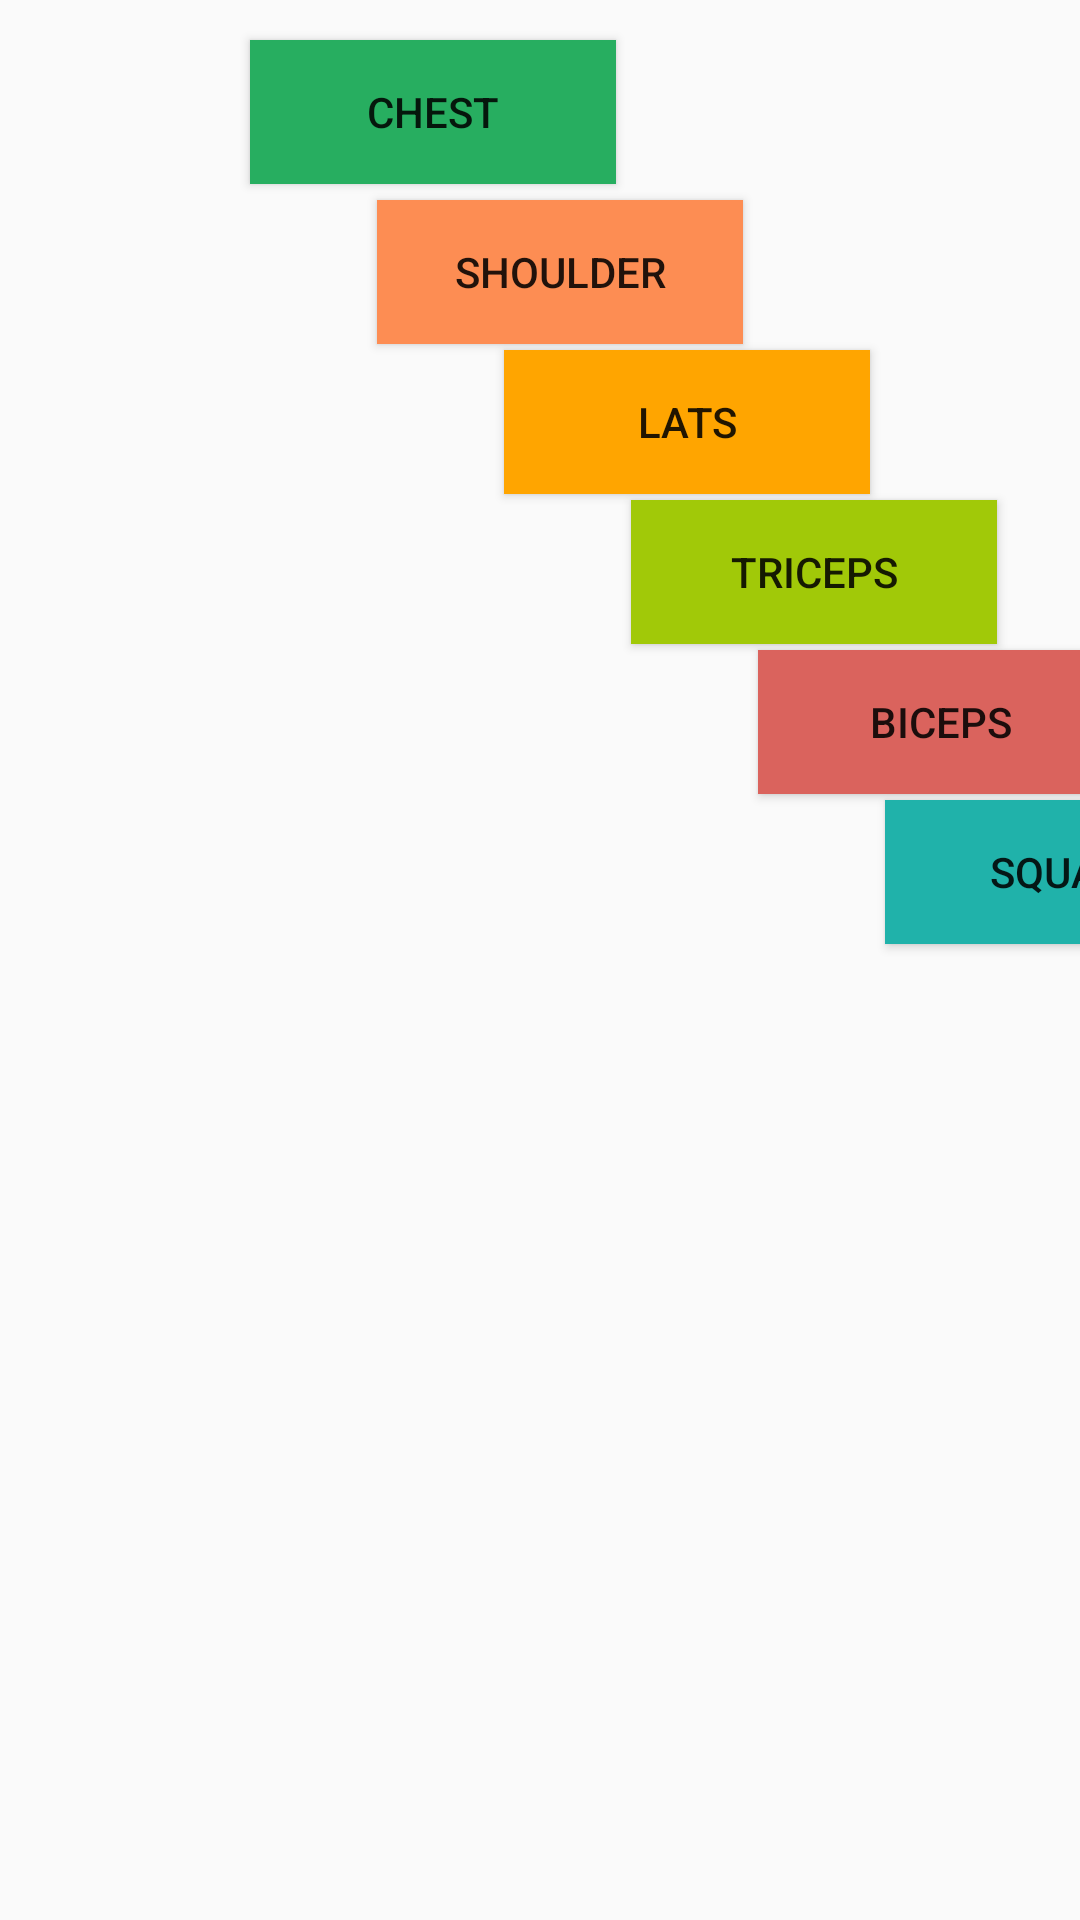

Here is an Android app screen rendered from its layout file. Give the layout XML and the strings, colors and styles it references.
<!-- AndroidManifest.xml: application theme AppTheme -->
<!-- res/layout/activity_display_workout.xml -->
<?xml version="1.0" encoding="utf-8"?>
<LinearLayout xmlns:android="http://schemas.android.com/apk/res/android"
    xmlns:tools="http://schemas.android.com/tools"
    android:layout_width="match_parent"
    android:layout_height="match_parent"
    android:orientation="horizontal"
    android:background="@drawable/workout">
    <Button
        android:layout_width="122dp"
        android:layout_height="wrap_content"
        android:layout_marginLeft="250px"
        android:layout_marginTop="40px"

        android:text="@string/button_send01"
        android:onClick="sendChest"
        android:background="#27ae60" />



    <Button
        android:layout_width="122dp"
        android:layout_height="wrap_content"
        android:layout_marginLeft="-240px"
        android:layout_marginTop="200px"
        android:text="@string/button_send02"
        android:onClick="sendShoulder"
        android:background="#fd8d53"
        android:id="@+id/button" />


    <Button
        android:layout_width="122dp"
        android:layout_height="wrap_content"
        android:layout_marginLeft="-240px"
        android:layout_marginTop="350px"
        android:text="@string/button_send03"
        android:onClick="sendLats"
        android:background="#ffa500"/>
    <Button
        android:layout_width="122dp"
        android:layout_height="wrap_content"
        android:layout_marginLeft="-240px"
        android:layout_marginTop="500px"
        android:text="@string/button_send04"
        android:onClick="sendTri"
        android:background="#a1c908"/>
    <Button
        android:layout_width="122dp"
        android:layout_height="wrap_content"
        android:layout_marginLeft="-240px"
        android:layout_marginTop="650px"
        android:text="@string/button_send05"
        android:onClick="sendBi"
        android:background="#da635d"/>
    <Button
        android:layout_width="122dp"
        android:layout_height="wrap_content"
        android:layout_marginLeft="-240px"
        android:layout_marginTop="800px"
        android:text="@string/button_send06"
        android:onClick="sendSquat"
        android:background="#20b2aa"/>
</LinearLayout>
<!-- resources referenced by this layout -->
<resources>
  <string name="button_send01">Chest</string>
  <string name="button_send02">Shoulder</string>
  <string name="button_send03">Lats</string>
  <string name="button_send04">Triceps</string>
  <string name="button_send05">Biceps</string>
  <string name="button_send06">Squats</string>
  <style name="AppTheme" parent="Base.Theme.AppCompat.Light">
  
  
      </style>
</resources>
